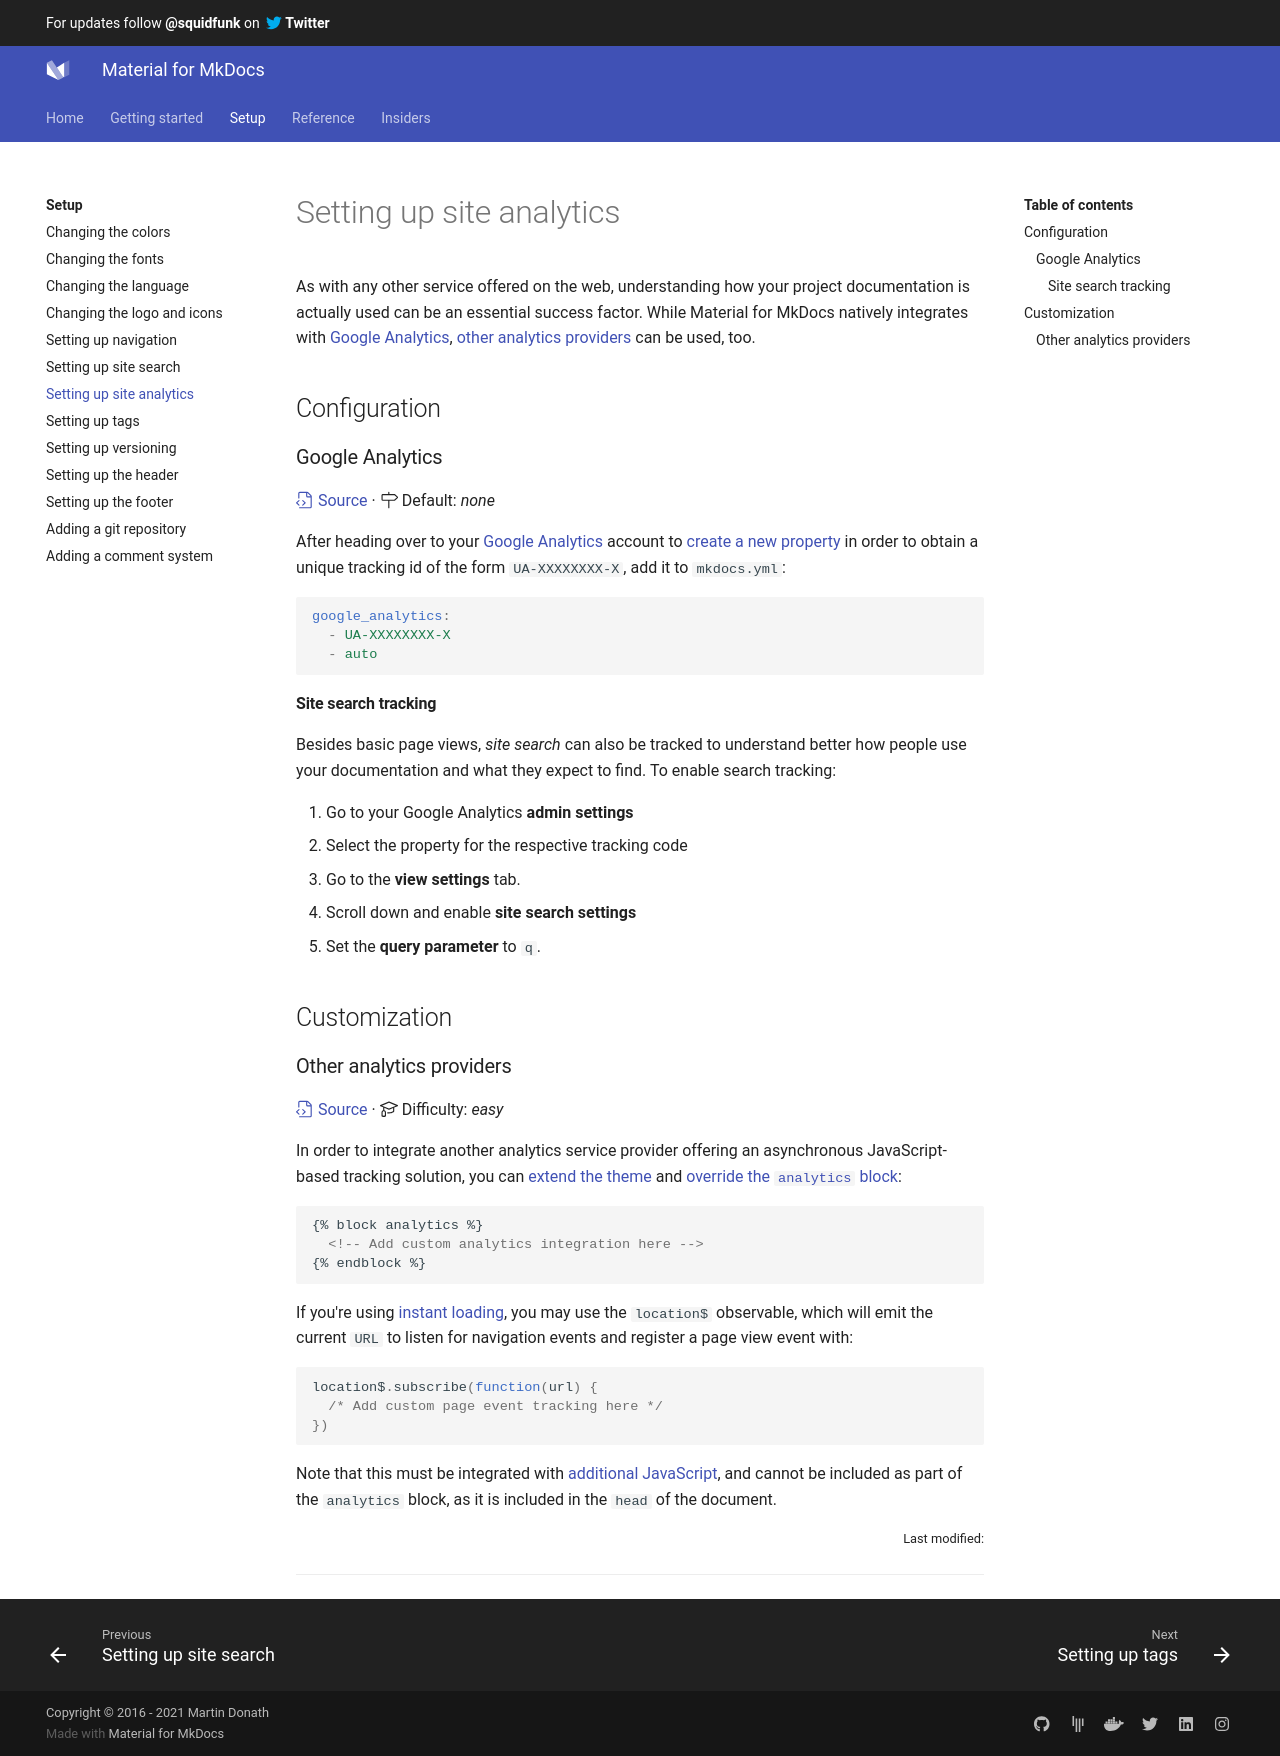

repository: Scout24/mkdocs-material · page: setup/setting-up-site-analytics/index.html · generator: mkdocs

---
template: overrides/main.html
---

# Setting up site analytics

As with any other service offered on the web, understanding how your project
documentation is actually used can be an essential success factor. While
Material for MkDocs natively integrates with [Google Analytics][1], [other
analytics providers][2] can be used, too.

  [1]: https://developers.google.com/analytics
  [2]: #other-analytics-providers

## Configuration

### Google Analytics

[:octicons-file-code-24: Source][3] · :octicons-milestone-24: Default: _none_

After heading over to your [Google Analytics][1] account to [create a new
property][4] in order to obtain a unique tracking id of the form
`UA-XXXXXXXX-X`, add it to `mkdocs.yml`:

``` yaml
google_analytics:
  - UA-XXXXXXXX-X
  - auto
```

  [3]: https://github.com/squidfunk/mkdocs-material/blob/master/src/partials/integrations/analytics.html
  [4]: https://support.google.com/analytics/answer/1042508

#### Site search tracking

Besides basic page views, _site search_ can also be tracked to understand better
how people use your documentation and what they expect to find. To enable
search tracking:

1. Go to your Google Analytics __admin settings__
2. Select the property for the respective tracking code
3. Go to the __view settings__ tab.
4. Scroll down and enable __site search settings__
5. Set the __query parameter__ to `q`.

## Customization

### Other analytics providers

[:octicons-file-code-24: Source][3] ·
:octicons-mortar-board-24: Difficulty: _easy_

In order to integrate another analytics service provider offering an
asynchronous JavaScript-based tracking solution, you can [extend the theme][5]
and [override the `analytics` block][6]:

``` html
{% block analytics %}
  <!-- Add custom analytics integration here -->
{% endblock %}
```

  [5]: ../customization.md#extending-the-theme
  [6]: ../customization.md#overriding-blocks-recommended

If you're using [instant loading][7], you may use the `location$` observable,
which will emit the current `URL` to listen for navigation events and register
a page view event with:

``` js
location$.subscribe(function(url) {
  /* Add custom page event tracking here */
})
```

Note that this must be integrated with [additional JavaScript][8], and cannot be
included as part of the `analytics` block, as it is included in the `head` of
the document.

  [7]: setting-up-navigation.md#instant-loading
  [8]: ../customization.md#additional-javascript
